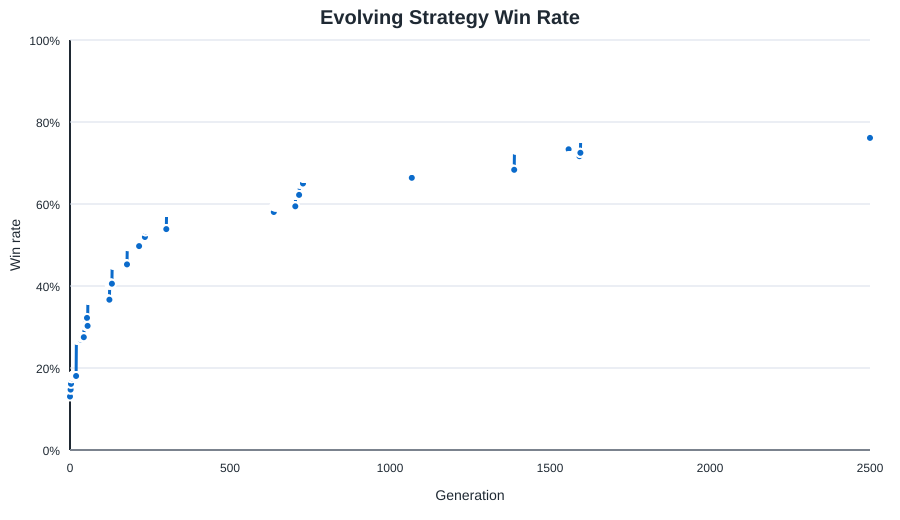

The table this chart was drawn from, first rows:
generation, status, fitness, games, wins, draws, port_wins, port_losses, dominance_cap_penalty, matchup_floor_penalty, matchup_recovery_bonus, port_loss_pressure_penalty, survival_infra_bonus, min_matchup_win_rate, win_rate, avg_turns, avg_assets, avg_opponent_assets, shipyard_started_rate, shipyard_completed_rate, fort_started_rate, fort_completed_rate, trade_guild_started_rate, trade_guild_completed_rate
0, initial, -138348, 360, 47, 0, 10, 206, 0, 29746, 0, 16480, 10280, 0.000000, 0.1306, 10.22, 17.04, 73.58, 0.4722, 0.4611, 0.07778, 0.06667, 0.09444, 0.06944
1, learned, -129127, 360, 53, 1, 9, 192, 0, 26946, 0, 15360, 9884, 0.000000, 0.1472, 10.38, 19.43, 61.86, 0.4556, 0.4472, 0.1389, 0.1111, 0.2167, 0.1972
2, kept, -129127, 360, 53, 1, 9, 192, 0, 26946, 0, 15360, 9884, 0.000000, 0.1472, 10.38, 19.43, 61.86, 0.4556, 0.4472, 0.1389, 0.1111, 0.2167, 0.1972
3, learned, -125869, 360, 58, 2, 9, 187, 0, 26945, 0, 14960, 8852, 0.000000, 0.1611, 10.51, 18.56, 61.8, 0.3611, 0.3417, 0.08889, 0.07778, 0.2583, 0.2361
4, learned, -121472, 360, 63, 0, 13, 174, 0, 25898, 0, 13920, 7368, 0.000000, 0.175, 10.74, 20.03, 67.15, 0.3111, 0.3, 0.1861, 0.1722, 0.3722, 0.3194
5, kept, -121472, 360, 63, 0, 13, 174, 0, 25898, 0, 13920, 7368, 0.000000, 0.175, 10.74, 20.03, 67.15, 0.3111, 0.3, 0.1861, 0.1722, 0.3722, 0.3194
6, kept, -121472, 360, 63, 0, 13, 174, 0, 25898, 0, 13920, 7368, 0.000000, 0.175, 10.74, 20.03, 67.15, 0.3111, 0.3, 0.1861, 0.1722, 0.3722, 0.3194
7, learned, -115410, 360, 65, 0, 17, 162, 0, 24493, 0, 12960, 7992, 0.000000, 0.1806, 10.66, 19.52, 59.85, 0.3389, 0.3194, 0.2528, 0.2139, 0.2611, 0.2278
8, kept, -115410, 360, 65, 0, 17, 162, 0, 24493, 0, 12960, 7992, 0.000000, 0.1806, 10.66, 19.52, 59.85, 0.3389, 0.3194, 0.2528, 0.2139, 0.2611, 0.2278
9, kept, -115410, 360, 65, 0, 17, 162, 0, 24493, 0, 12960, 7992, 0.000000, 0.1806, 10.66, 19.52, 59.85, 0.3389, 0.3194, 0.2528, 0.2139, 0.2611, 0.2278
10, kept, -115410, 360, 65, 0, 17, 162, 0, 24493, 0, 12960, 7992, 0.000000, 0.1806, 10.66, 19.52, 59.85, 0.3389, 0.3194, 0.2528, 0.2139, 0.2611, 0.2278
11, kept, -115410, 360, 65, 0, 17, 162, 0, 24493, 0, 12960, 7992, 0.000000, 0.1806, 10.66, 19.52, 59.85, 0.3389, 0.3194, 0.2528, 0.2139, 0.2611, 0.2278
12, kept, -115410, 360, 65, 0, 17, 162, 0, 24493, 0, 12960, 7992, 0.000000, 0.1806, 10.66, 19.52, 59.85, 0.3389, 0.3194, 0.2528, 0.2139, 0.2611, 0.2278
13, kept, -115410, 360, 65, 0, 17, 162, 0, 24493, 0, 12960, 7992, 0.000000, 0.1806, 10.66, 19.52, 59.85, 0.3389, 0.3194, 0.2528, 0.2139, 0.2611, 0.2278
14, kept, -115410, 360, 65, 0, 17, 162, 0, 24493, 0, 12960, 7992, 0.000000, 0.1806, 10.66, 19.52, 59.85, 0.3389, 0.3194, 0.2528, 0.2139, 0.2611, 0.2278
15, kept, -115410, 360, 65, 0, 17, 162, 0, 24493, 0, 12960, 7992, 0.000000, 0.1806, 10.66, 19.52, 59.85, 0.3389, 0.3194, 0.2528, 0.2139, 0.2611, 0.2278
16, kept, -115410, 360, 65, 0, 17, 162, 0, 24493, 0, 12960, 7992, 0.000000, 0.1806, 10.66, 19.52, 59.85, 0.3389, 0.3194, 0.2528, 0.2139, 0.2611, 0.2278
17, kept, -115410, 360, 65, 0, 17, 162, 0, 24493, 0, 12960, 7992, 0.000000, 0.1806, 10.66, 19.52, 59.85, 0.3389, 0.3194, 0.2528, 0.2139, 0.2611, 0.2278
18, kept, -115410, 360, 65, 0, 17, 162, 0, 24493, 0, 12960, 7992, 0.000000, 0.1806, 10.66, 19.52, 59.85, 0.3389, 0.3194, 0.2528, 0.2139, 0.2611, 0.2278
19, kept, -115410, 360, 65, 0, 17, 162, 0, 24493, 0, 12960, 7992, 0.000000, 0.1806, 10.66, 19.52, 59.85, 0.3389, 0.3194, 0.2528, 0.2139, 0.2611, 0.2278
20, learned, -96252, 360, 97, 0, 42, 178, 384, 19248, 0, 14240, 5840, 0.000000, 0.2694, 10.44, 37.67, 67.09, 0.3083, 0.2778, 0.2472, 0.2167, 0.2278, 0.1833
21, kept, -96252, 360, 97, 0, 42, 178, 384, 19248, 0, 14240, 5840, 0.000000, 0.2694, 10.44, 37.67, 67.09, 0.3083, 0.2778, 0.2472, 0.2167, 0.2278, 0.1833
22, kept, -96252, 360, 97, 0, 42, 178, 384, 19248, 0, 14240, 5840, 0.000000, 0.2694, 10.44, 37.67, 67.09, 0.3083, 0.2778, 0.2472, 0.2167, 0.2278, 0.1833
23, kept, -96252, 360, 97, 0, 42, 178, 384, 19248, 0, 14240, 5840, 0.000000, 0.2694, 10.44, 37.67, 67.09, 0.3083, 0.2778, 0.2472, 0.2167, 0.2278, 0.1833
24, kept, -96252, 360, 97, 0, 42, 178, 384, 19248, 0, 14240, 5840, 0.000000, 0.2694, 10.44, 37.67, 67.09, 0.3083, 0.2778, 0.2472, 0.2167, 0.2278, 0.1833
25, kept, -96252, 360, 97, 0, 42, 178, 384, 19248, 0, 14240, 5840, 0.000000, 0.2694, 10.44, 37.67, 67.09, 0.3083, 0.2778, 0.2472, 0.2167, 0.2278, 0.1833
26, kept, -96252, 360, 97, 0, 42, 178, 384, 19248, 0, 14240, 5840, 0.000000, 0.2694, 10.44, 37.67, 67.09, 0.3083, 0.2778, 0.2472, 0.2167, 0.2278, 0.1833
27, kept, -96252, 360, 97, 0, 42, 178, 384, 19248, 0, 14240, 5840, 0.000000, 0.2694, 10.44, 37.67, 67.09, 0.3083, 0.2778, 0.2472, 0.2167, 0.2278, 0.1833
28, kept, -96252, 360, 97, 0, 42, 178, 384, 19248, 0, 14240, 5840, 0.000000, 0.2694, 10.44, 37.67, 67.09, 0.3083, 0.2778, 0.2472, 0.2167, 0.2278, 0.1833
29, kept, -96252, 360, 97, 0, 42, 178, 384, 19248, 0, 14240, 5840, 0.000000, 0.2694, 10.44, 37.67, 67.09, 0.3083, 0.2778, 0.2472, 0.2167, 0.2278, 0.1833
30, kept, -96252, 360, 97, 0, 42, 178, 384, 19248, 0, 14240, 5840, 0.000000, 0.2694, 10.44, 37.67, 67.09, 0.3083, 0.2778, 0.2472, 0.2167, 0.2278, 0.1833
31, kept, -96252, 360, 97, 0, 42, 178, 384, 19248, 0, 14240, 5840, 0.000000, 0.2694, 10.44, 37.67, 67.09, 0.3083, 0.2778, 0.2472, 0.2167, 0.2278, 0.1833
32, kept, -96252, 360, 97, 0, 42, 178, 384, 19248, 0, 14240, 5840, 0.000000, 0.2694, 10.44, 37.67, 67.09, 0.3083, 0.2778, 0.2472, 0.2167, 0.2278, 0.1833
33, kept, -96252, 360, 97, 0, 42, 178, 384, 19248, 0, 14240, 5840, 0.000000, 0.2694, 10.44, 37.67, 67.09, 0.3083, 0.2778, 0.2472, 0.2167, 0.2278, 0.1833
34, learned, -94222, 360, 99, 0, 24, 155, 637, 21694, 0, 12400, 4952, 0.000000, 0.275, 10.6, 45.98, 65.54, 0.325, 0.2972, 0.2361, 0.1917, 0.175, 0.1389
35, kept, -94222, 360, 99, 0, 24, 155, 637, 21694, 0, 12400, 4952, 0.000000, 0.275, 10.6, 45.98, 65.54, 0.325, 0.2972, 0.2361, 0.1917, 0.175, 0.1389
36, kept, -94222, 360, 99, 0, 24, 155, 637, 21694, 0, 12400, 4952, 0.000000, 0.275, 10.6, 45.98, 65.54, 0.325, 0.2972, 0.2361, 0.1917, 0.175, 0.1389
37, kept, -94222, 360, 99, 0, 24, 155, 637, 21694, 0, 12400, 4952, 0.000000, 0.275, 10.6, 45.98, 65.54, 0.325, 0.2972, 0.2361, 0.1917, 0.175, 0.1389
38, kept, -94222, 360, 99, 0, 24, 155, 637, 21694, 0, 12400, 4952, 0.000000, 0.275, 10.6, 45.98, 65.54, 0.325, 0.2972, 0.2361, 0.1917, 0.175, 0.1389
39, kept, -94222, 360, 99, 0, 24, 155, 637, 21694, 0, 12400, 4952, 0.000000, 0.275, 10.6, 45.98, 65.54, 0.325, 0.2972, 0.2361, 0.1917, 0.175, 0.1389
40, kept, -94222, 360, 99, 0, 24, 155, 637, 21694, 0, 12400, 4952, 0.000000, 0.275, 10.6, 45.98, 65.54, 0.325, 0.2972, 0.2361, 0.1917, 0.175, 0.1389
41, kept, -94222, 360, 99, 0, 24, 155, 637, 21694, 0, 12400, 4952, 0.000000, 0.275, 10.6, 45.98, 65.54, 0.325, 0.2972, 0.2361, 0.1917, 0.175, 0.1389
42, kept, -94222, 360, 99, 0, 24, 155, 637, 21694, 0, 12400, 4952, 0.000000, 0.275, 10.6, 45.98, 65.54, 0.325, 0.2972, 0.2361, 0.1917, 0.175, 0.1389
43, kept, -94222, 360, 99, 0, 24, 155, 637, 21694, 0, 12400, 4952, 0.000000, 0.275, 10.6, 45.98, 65.54, 0.325, 0.2972, 0.2361, 0.1917, 0.175, 0.1389
44, learned, -83995, 360, 111, 2, 25, 153, 980, 19594, 0, 12240, 5060, 0.000000, 0.3083, 10.62, 56.55, 57.18, 0.3111, 0.275, 0.2944, 0.2333, 0.1306, 0.075
45, kept, -83995, 360, 111, 2, 25, 153, 980, 19594, 0, 12240, 5060, 0.000000, 0.3083, 10.62, 56.55, 57.18, 0.3111, 0.275, 0.2944, 0.2333, 0.1306, 0.075
46, kept, -83995, 360, 111, 2, 25, 153, 980, 19594, 0, 12240, 5060, 0.000000, 0.3083, 10.62, 56.55, 57.18, 0.3111, 0.275, 0.2944, 0.2333, 0.1306, 0.075
47, kept, -83995, 360, 111, 2, 25, 153, 980, 19594, 0, 12240, 5060, 0.000000, 0.3083, 10.62, 56.55, 57.18, 0.3111, 0.275, 0.2944, 0.2333, 0.1306, 0.075
48, kept, -83995, 360, 111, 2, 25, 153, 980, 19594, 0, 12240, 5060, 0.000000, 0.3083, 10.62, 56.55, 57.18, 0.3111, 0.275, 0.2944, 0.2333, 0.1306, 0.075
49, learned, -81220, 360, 109, 0, 18, 147, 159, 17846, 0, 11760, 5792, 0.000000, 0.3028, 10.91, 52.02, 57.17, 0.3222, 0.3083, 0.3111, 0.275, 0.1917, 0.1611
50, kept, -81220, 360, 109, 0, 18, 147, 159, 17846, 0, 11760, 5792, 0.000000, 0.3028, 10.91, 52.02, 57.17, 0.3222, 0.3083, 0.3111, 0.275, 0.1917, 0.1611
51, kept, -81220, 360, 109, 0, 18, 147, 159, 17846, 0, 11760, 5792, 0.000000, 0.3028, 10.91, 52.02, 57.17, 0.3222, 0.3083, 0.3111, 0.275, 0.1917, 0.1611
52, kept, -81220, 360, 109, 0, 18, 147, 159, 17846, 0, 11760, 5792, 0.000000, 0.3028, 10.91, 52.02, 57.17, 0.3222, 0.3083, 0.3111, 0.275, 0.1917, 0.1611
53, learned, -79291, 360, 116, 0, 18, 155, 1614, 17493, 0, 12400, 5964, 0.000000, 0.3222, 10.73, 86.9, 63.24, 0.4, 0.3778, 0.3417, 0.2917, 0.09167, 0.07222
54, learned, -76616, 360, 109, 3, 19, 137, 801, 16443, 0, 10960, 5816, 0.000000, 0.3028, 10.59, 78.47, 59.42, 0.3417, 0.325, 0.3222, 0.2861, 0.1083, 0.08889
55, kept, -76616, 360, 109, 3, 19, 137, 801, 16443, 0, 10960, 5816, 0.000000, 0.3028, 10.59, 78.47, 59.42, 0.3417, 0.325, 0.3222, 0.2861, 0.1083, 0.08889
56, learned, -58489, 360, 132, 1, 30, 132, 414, 13996, 3000, 10560, 4656, 0.05, 0.3667, 10.74, 100.8, 58.96, 0.3167, 0.2667, 0.2083, 0.1722, 0.05556, 0.05278
57, kept, -58489, 360, 132, 1, 30, 132, 414, 13996, 3000, 10560, 4656, 0.05, 0.3667, 10.74, 100.8, 58.96, 0.3167, 0.2667, 0.2083, 0.1722, 0.05556, 0.05278
58, kept, -58489, 360, 132, 1, 30, 132, 414, 13996, 3000, 10560, 4656, 0.05, 0.3667, 10.74, 100.8, 58.96, 0.3167, 0.2667, 0.2083, 0.1722, 0.05556, 0.05278
59, kept, -58489, 360, 132, 1, 30, 132, 414, 13996, 3000, 10560, 4656, 0.05, 0.3667, 10.74, 100.8, 58.96, 0.3167, 0.2667, 0.2083, 0.1722, 0.05556, 0.05278
... 2,441 more rows
